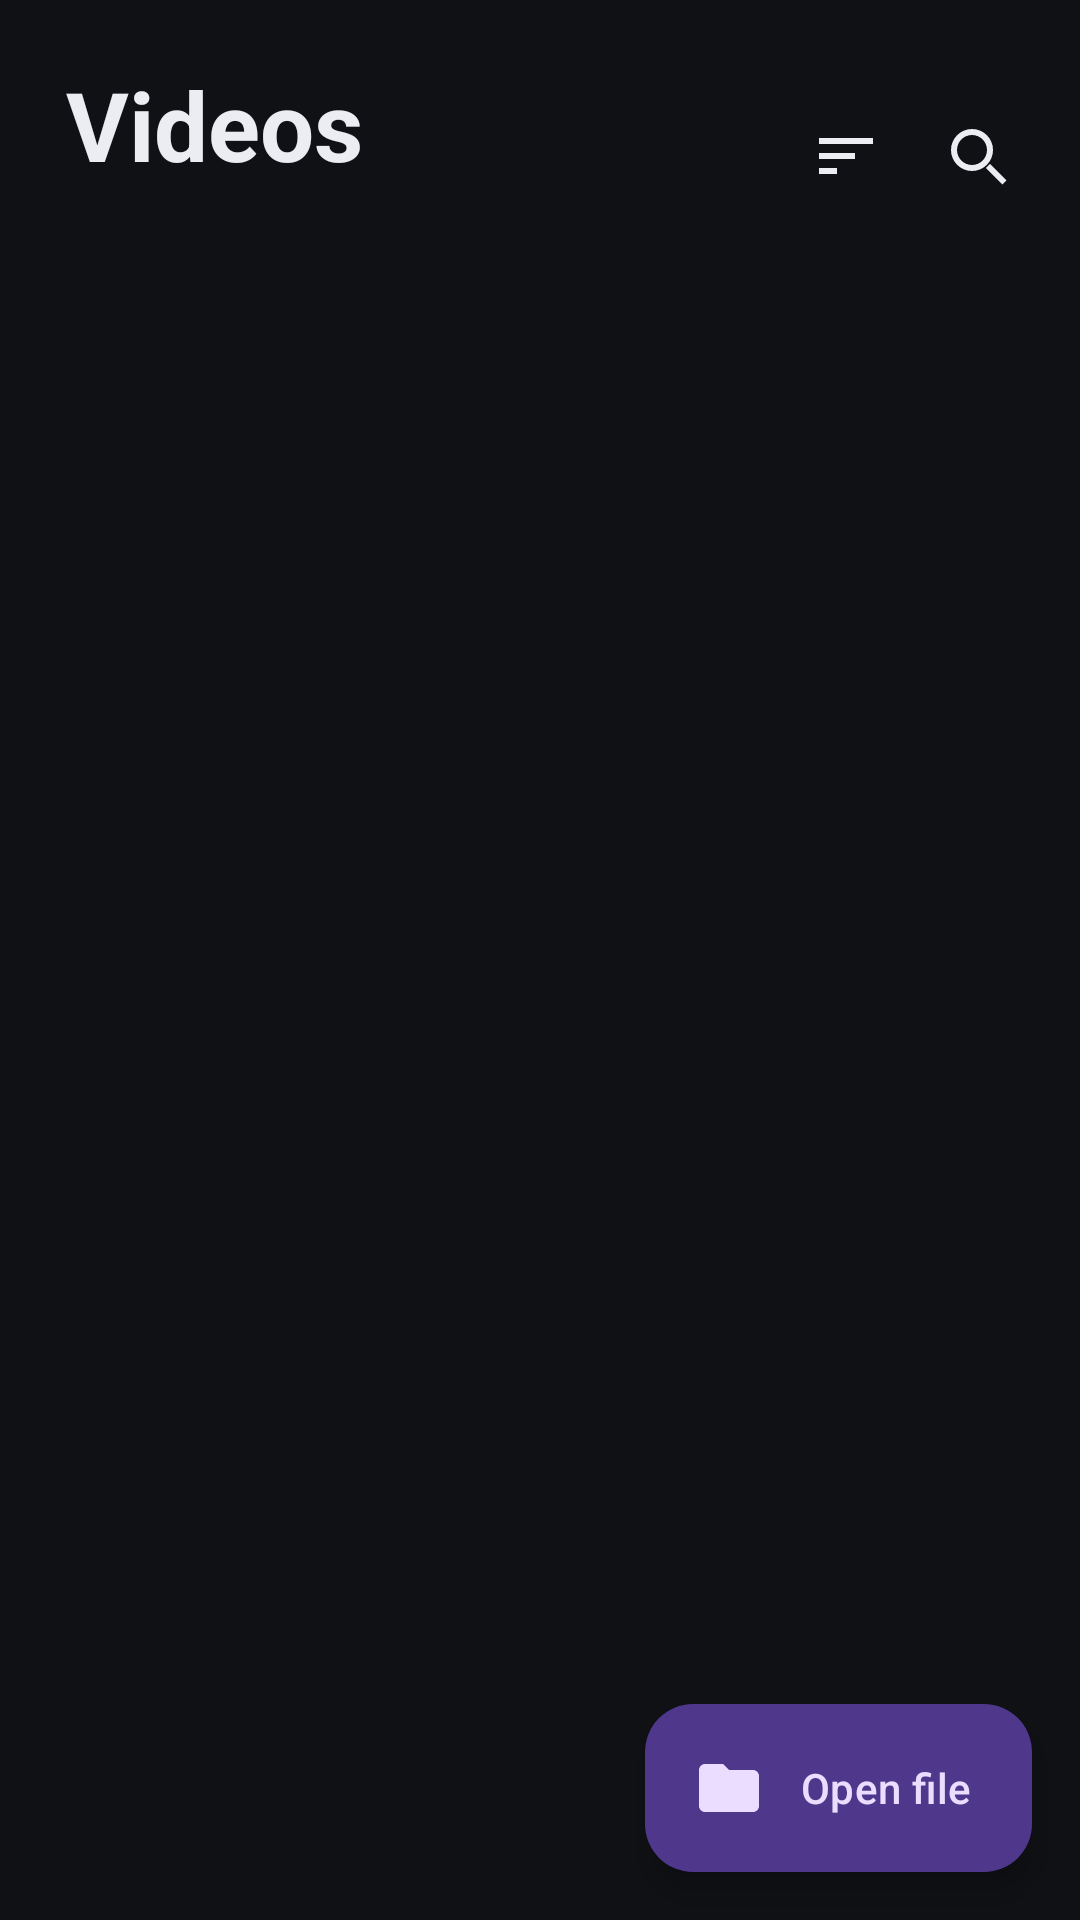

Write the Android layout XML for this screen, with the resource values it uses.
<!-- AndroidManifest.xml: application theme Theme.LightPlayer -->
<!-- res/layout/fragment_video.xml -->
<?xml version="1.0" encoding="utf-8"?>
<FrameLayout xmlns:android="http://schemas.android.com/apk/res/android"
    xmlns:app="http://schemas.android.com/apk/res-auto"
    android:layout_width="match_parent"
    android:layout_height="match_parent">

    <LinearLayout
        android:layout_width="match_parent"
        android:layout_height="match_parent"
        android:orientation="vertical">

        <LinearLayout
            android:layout_width="match_parent"
            android:layout_height="wrap_content"
            android:gravity="center_vertical"
            android:orientation="horizontal"
            android:paddingStart="22dp"
            android:paddingTop="20dp"
            android:paddingEnd="12dp"
            android:paddingBottom="8dp">

            <LinearLayout
                android:layout_width="0dp"
                android:layout_height="wrap_content"
                android:layout_weight="1"
                android:orientation="vertical">

                <TextView
                    android:layout_width="wrap_content"
                    android:layout_height="wrap_content"
                    android:tag="text1"
                    android:text="@string/video_title"
                    android:textColor="@color/text_primary"
                    android:textSize="32sp"
                    android:textStyle="bold" />

                <TextView
                    android:id="@+id/headerCount"
                    android:layout_width="wrap_content"
                    android:layout_height="wrap_content"
                    android:layout_marginTop="2dp"
                    android:tag="text2"
                    android:textColor="@color/text_secondary"
                    android:textSize="14sp" />
            </LinearLayout>

            <ImageButton
                android:id="@+id/btnSort"
                android:layout_width="44dp"
                android:layout_height="44dp"
                android:background="?attr/selectableItemBackgroundBorderless"
                android:contentDescription="@string/library_sort"
                android:src="@drawable/ic_sort"
                android:tag="icon_text1"
                android:tint="@color/text_primary" />

            <ImageButton
                android:id="@+id/btnSearch"
                android:layout_width="44dp"
                android:layout_height="44dp"
                android:background="?attr/selectableItemBackgroundBorderless"
                android:contentDescription="@string/library_search"
                android:src="@drawable/ic_search"
                android:tag="icon_text1"
                android:tint="@color/text_primary" />
        </LinearLayout>

        <LinearLayout
            android:id="@+id/searchBar"
            android:layout_width="match_parent"
            android:layout_height="48dp"
            android:layout_marginHorizontal="16dp"
            android:layout_marginBottom="6dp"
            android:background="@drawable/bg_pill"
            android:gravity="center_vertical"
            android:orientation="horizontal"
            android:paddingStart="18dp"
            android:paddingEnd="6dp"
            android:tag="chip"
            android:visibility="gone">

            <EditText
                android:id="@+id/searchInput"
                android:layout_width="0dp"
                android:layout_height="match_parent"
                android:layout_weight="1"
                android:background="@null"
                android:hint="@string/library_search_hint"
                android:imeOptions="actionSearch"
                android:inputType="text"
                android:maxLines="1"
                android:tag="input"
                android:textColor="@color/text_primary"
                android:textSize="15sp" />

            <ImageButton
                android:id="@+id/btnClearSearch"
                android:layout_width="40dp"
                android:layout_height="40dp"
                android:background="?attr/selectableItemBackgroundBorderless"
                android:contentDescription="@string/cd_close"
                android:src="@drawable/ic_close"
                android:tag="icon_text1"
                android:tint="@color/text_primary" />
        </LinearLayout>

        <TextView
            android:id="@+id/limitedBanner"
            android:layout_width="match_parent"
            android:layout_height="wrap_content"
            android:layout_marginHorizontal="16dp"
            android:layout_marginVertical="6dp"
            android:background="@drawable/bg_count_pill"
            android:padding="14dp"
            android:tag="banner"
            android:text="@string/video_limited"
            android:textColor="@color/text_primary"
            android:textSize="13sp"
            android:visibility="gone" />

        <androidx.recyclerview.widget.RecyclerView
            android:id="@+id/recycler"
            android:layout_width="match_parent"
            android:layout_height="0dp"
            android:layout_weight="1"
            android:clipToPadding="false"
            android:layoutAnimation="@anim/layout_fall"
            android:paddingTop="4dp"
            android:paddingBottom="88dp" />
    </LinearLayout>

    <LinearLayout
        android:id="@+id/emptyState"
        android:layout_width="wrap_content"
        android:layout_height="wrap_content"
        android:layout_gravity="center"
        android:gravity="center"
        android:orientation="vertical"
        android:padding="24dp"
        android:visibility="gone">

        <ImageView
            android:layout_width="64dp"
            android:layout_height="64dp"
            android:importantForAccessibility="no"
            android:src="@drawable/ic_video"
            android:tag="icon_text2"
            android:tint="@color/text_secondary" />

        <TextView
            android:id="@+id/emptyText"
            android:layout_width="wrap_content"
            android:layout_height="wrap_content"
            android:layout_marginTop="16dp"
            android:gravity="center"
            android:tag="text2"
            android:text="@string/video_empty"
            android:textColor="@color/text_secondary"
            android:textSize="15sp" />

        <Button
            android:id="@+id/grantButton"
            style="?attr/materialButtonOutlinedStyle"
            android:layout_width="wrap_content"
            android:layout_height="wrap_content"
            android:layout_marginTop="16dp"
            android:tag="btn_outline"
            android:text="@string/video_grant"
            android:visibility="gone" />
    </LinearLayout>

    <ProgressBar
        android:id="@+id/progress"
        android:layout_width="40dp"
        android:layout_height="40dp"
        android:layout_gravity="center"
        android:tag="progress"
        android:visibility="gone" />

    <com.google.android.material.floatingactionbutton.ExtendedFloatingActionButton
        android:id="@+id/openFileFab"
        android:layout_width="wrap_content"
        android:layout_height="wrap_content"
        android:layout_gravity="bottom|end"
        android:layout_marginStart="16dp"
        android:layout_marginTop="16dp"
        android:layout_marginEnd="16dp"
        android:layout_marginBottom="16dp"
        android:tag="fab"
        android:text="@string/video_open_file"
        app:icon="@drawable/ic_folder" />
</FrameLayout>
<!-- resources referenced by this layout -->
<resources>
  <color name="text_primary">#ECEDF2</color>
  <color name="text_secondary">#9AA0AE</color>
  <!-- drawable bg_count_pill (drawable) -->
  <?xml version="1.0" encoding="utf-8"?>
  <shape xmlns:android="http://schemas.android.com/apk/res/android" android:shape="rectangle">
      <solid android:color="#26FFFFFF" />
      <corners android:radius="12dp" />
  </shape>
  <!-- drawable bg_pill (drawable) -->
  <?xml version="1.0" encoding="utf-8"?>
  <shape xmlns:android="http://schemas.android.com/apk/res/android" android:shape="rectangle">
      <solid android:color="#33FFFFFF" />
      <stroke android:width="1dp" android:color="#44FFFFFF" />
      <corners android:radius="17dp" />
  </shape>
  <!-- drawable ic_close (drawable) -->
  <vector xmlns:android="http://schemas.android.com/apk/res/android"
      android:width="24dp" android:height="24dp"
      android:viewportWidth="24" android:viewportHeight="24"
      android:tint="?attr/colorControlNormal">
      <path android:fillColor="@android:color/white"
          android:pathData="M19,6.41L17.59,5 12,10.59 6.41,5 5,6.41 10.59,12 5,17.59 6.41,19 12,13.41 17.59,19 19,17.59 13.41,12z" />
  </vector>
  <!-- drawable ic_folder (drawable) -->
  <vector xmlns:android="http://schemas.android.com/apk/res/android"
      android:width="24dp" android:height="24dp"
      android:viewportWidth="24" android:viewportHeight="24"
      android:tint="?attr/colorControlNormal">
      <path android:fillColor="@android:color/white"
          android:pathData="M10,4H4c-1.1,0 -1.99,0.9 -1.99,2L2,18c0,1.1 0.9,2 2,2h16c1.1,0 2,-0.9 2,-2V8c0,-1.1 -0.9,-2 -2,-2h-8l-2,-2z" />
  </vector>
  <!-- drawable ic_sort (drawable) -->
  <?xml version="1.0" encoding="utf-8"?>
  <vector xmlns:android="http://schemas.android.com/apk/res/android"
      android:width="24dp" android:height="24dp"
      android:viewportWidth="24" android:viewportHeight="24">
      <path android:fillColor="#FFFFFF"
          android:pathData="M3,6h18v2H3zM3,11h12v2H3zM3,16h6v2H3z" />
  </vector>
  <!-- drawable ic_video (drawable) -->
  <vector xmlns:android="http://schemas.android.com/apk/res/android"
      android:width="24dp" android:height="24dp"
      android:viewportWidth="24" android:viewportHeight="24"
      android:tint="?attr/colorControlNormal">
      <path android:fillColor="@android:color/white"
          android:pathData="M17,10.5V7c0,-0.55 -0.45,-1 -1,-1H4c-0.55,0 -1,0.45 -1,1v10c0,0.55 0.45,1 1,1h12c0.55,0 1,-0.45 1,-1v-3.5l4,4v-11l-4,4z" />
  </vector>
  <string name="cd_close">Close</string>
  <string name="library_search">Search</string>
  <string name="library_search_hint">Search videos</string>
  <string name="library_sort">Sort</string>
  <string name="video_empty">No videos found on this device</string>
  <string name="video_grant">Grant access</string>
  <string name="video_limited">Limited access: only some videos are visible. Tap to allow all.</string>
  <string name="video_open_file">Open file</string>
  <string name="video_title">Videos</string>
  <style name="Theme.LightPlayer" parent="Theme.Material3.Dark.NoActionBar">
          <item name="colorPrimary">@color/accent</item>
          <item name="colorOnPrimary">#FFFFFF</item>
          <item name="colorSecondary">@color/accent</item>
          <item name="colorSurface">@color/surface</item>
          <item name="colorOnSurface">@color/text_primary</item>
          <item name="colorOnSurfaceVariant">@color/text_secondary</item>
          <item name="android:colorBackground">@color/bg</item>
          <item name="android:statusBarColor">@color/bg</item>
          <item name="android:navigationBarColor">@color/bg</item>
          <item name="android:windowBackground">@color/bg</item>
          <item name="android:forceDarkAllowed">false</item>
      </style>
  <color name="accent">#4C8DFF</color>
  <color name="surface">#171A21</color>
  <color name="bg">#0F1115</color>
</resources>
